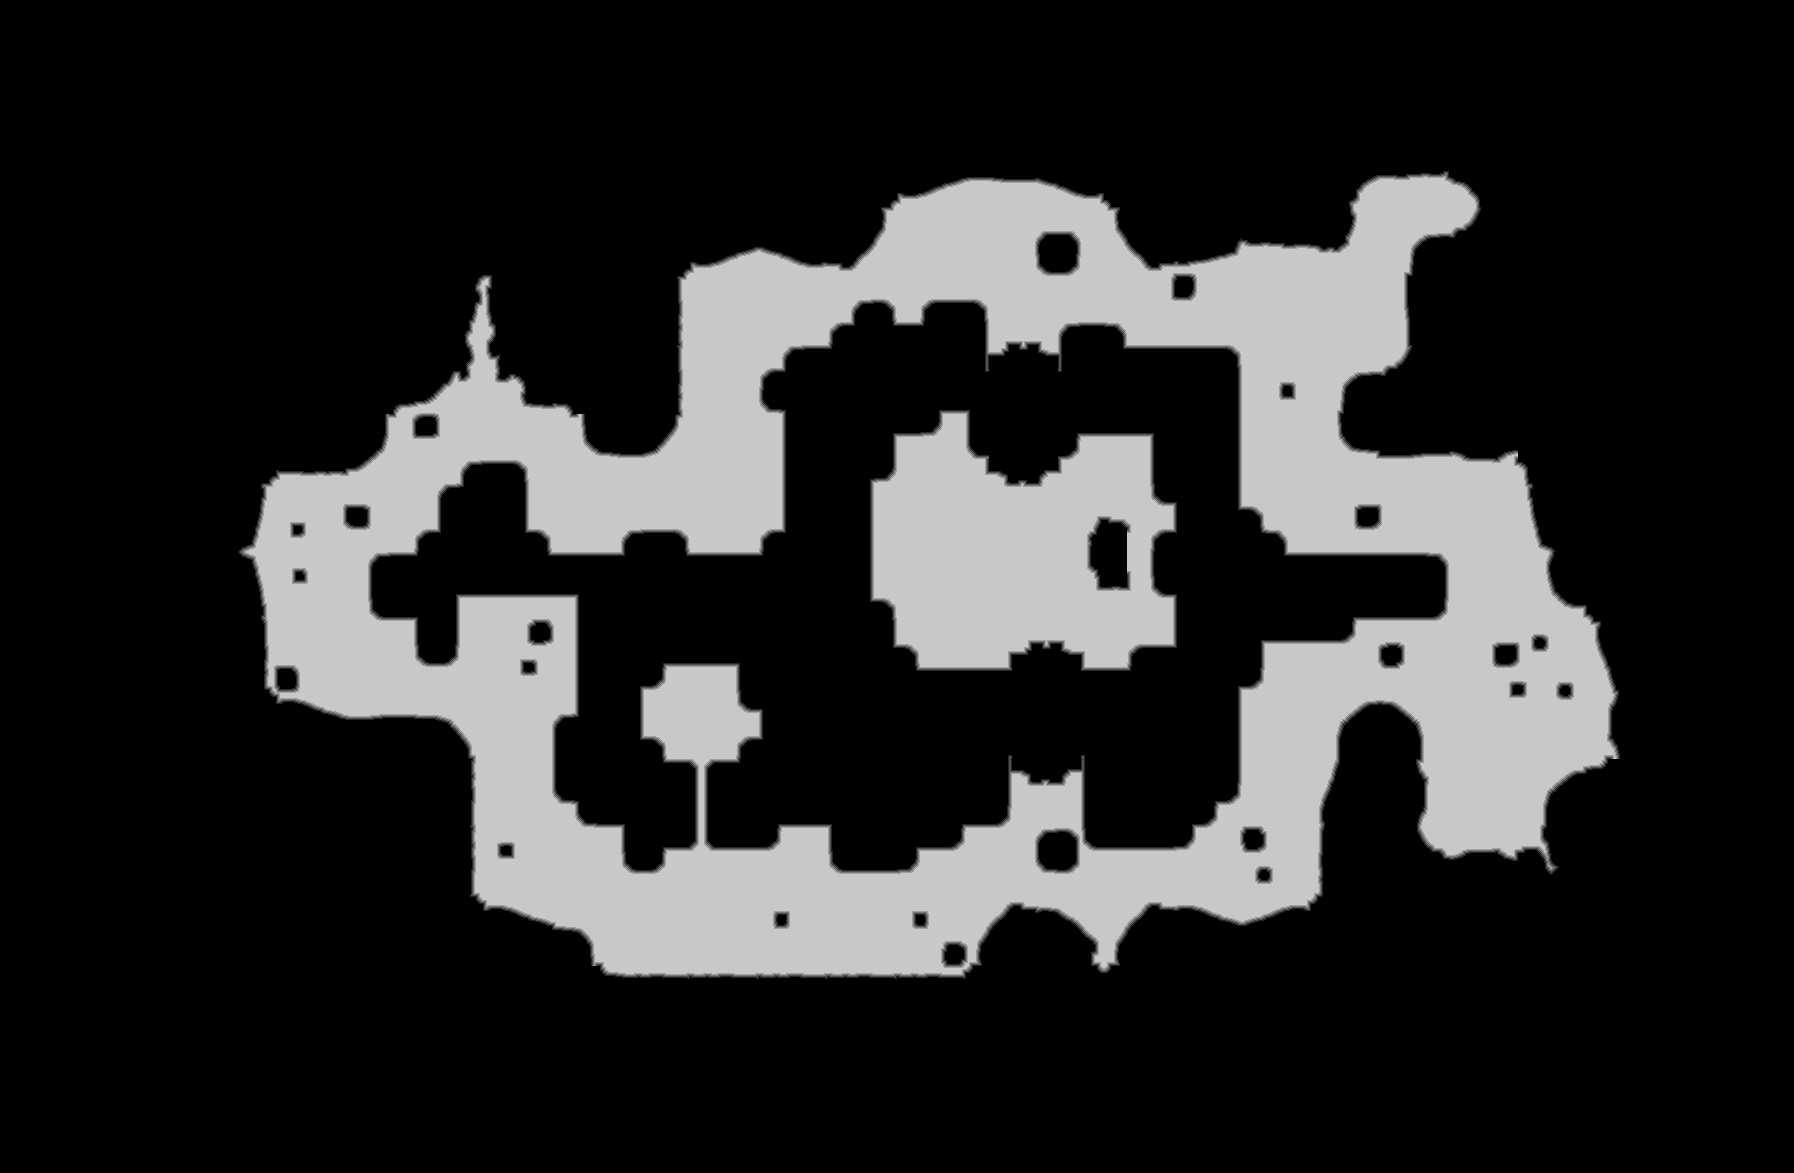

Values plotted in this chart, from the file beside it:
source	tdt_hull melee
truth	truth_263478983f0.tsv
width	1794
height	1173
nibble	0	1622469
nibble	1	14108
nibble	2	14321
nibble	3	14354
nibble	4	14453
nibble	5	424657
